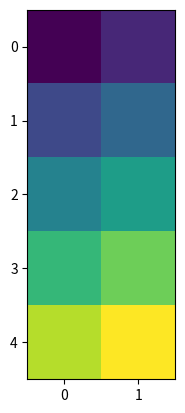

This chart was generated by the following Python code:
import matplotlib.pyplot as plt

X = [[1, 2], [3, 4], [5, 6], [7, 8], [9, 10]]
plt.imshow(X)
plt.show()
